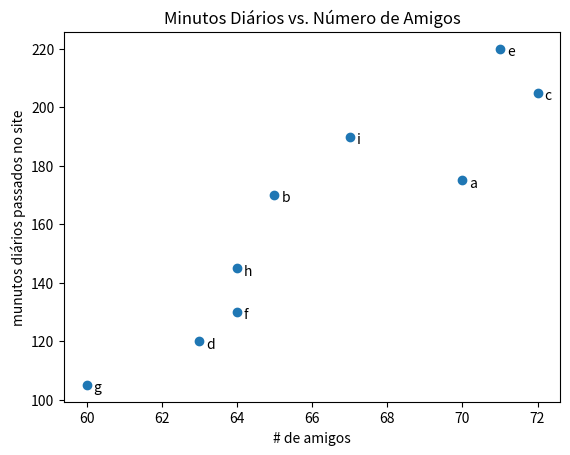

Source code (Python):
from matplotlib import pyplot


friends = [70, 65, 72, 63, 71, 64, 60, 64, 67]
minutes = [175, 170, 205, 120, 220, 130, 105, 145, 190]
labels = ['a', 'b', 'c', 'd', 'e', 'f', 'g', 'h', 'i']

pyplot.scatter(friends, minutes)

for label, friend_count, minute_count in zip(labels, friends, minutes):
    pyplot.annotate(
        label,
        xy=(friend_count, minute_count),
        xytext=(5, -5),
        textcoords='offset points'
    )

pyplot.title("Minutos Diários vs. Número de Amigos")
pyplot.xlabel("# de amigos")
pyplot.ylabel("munutos diários passados no site")

pyplot.show()